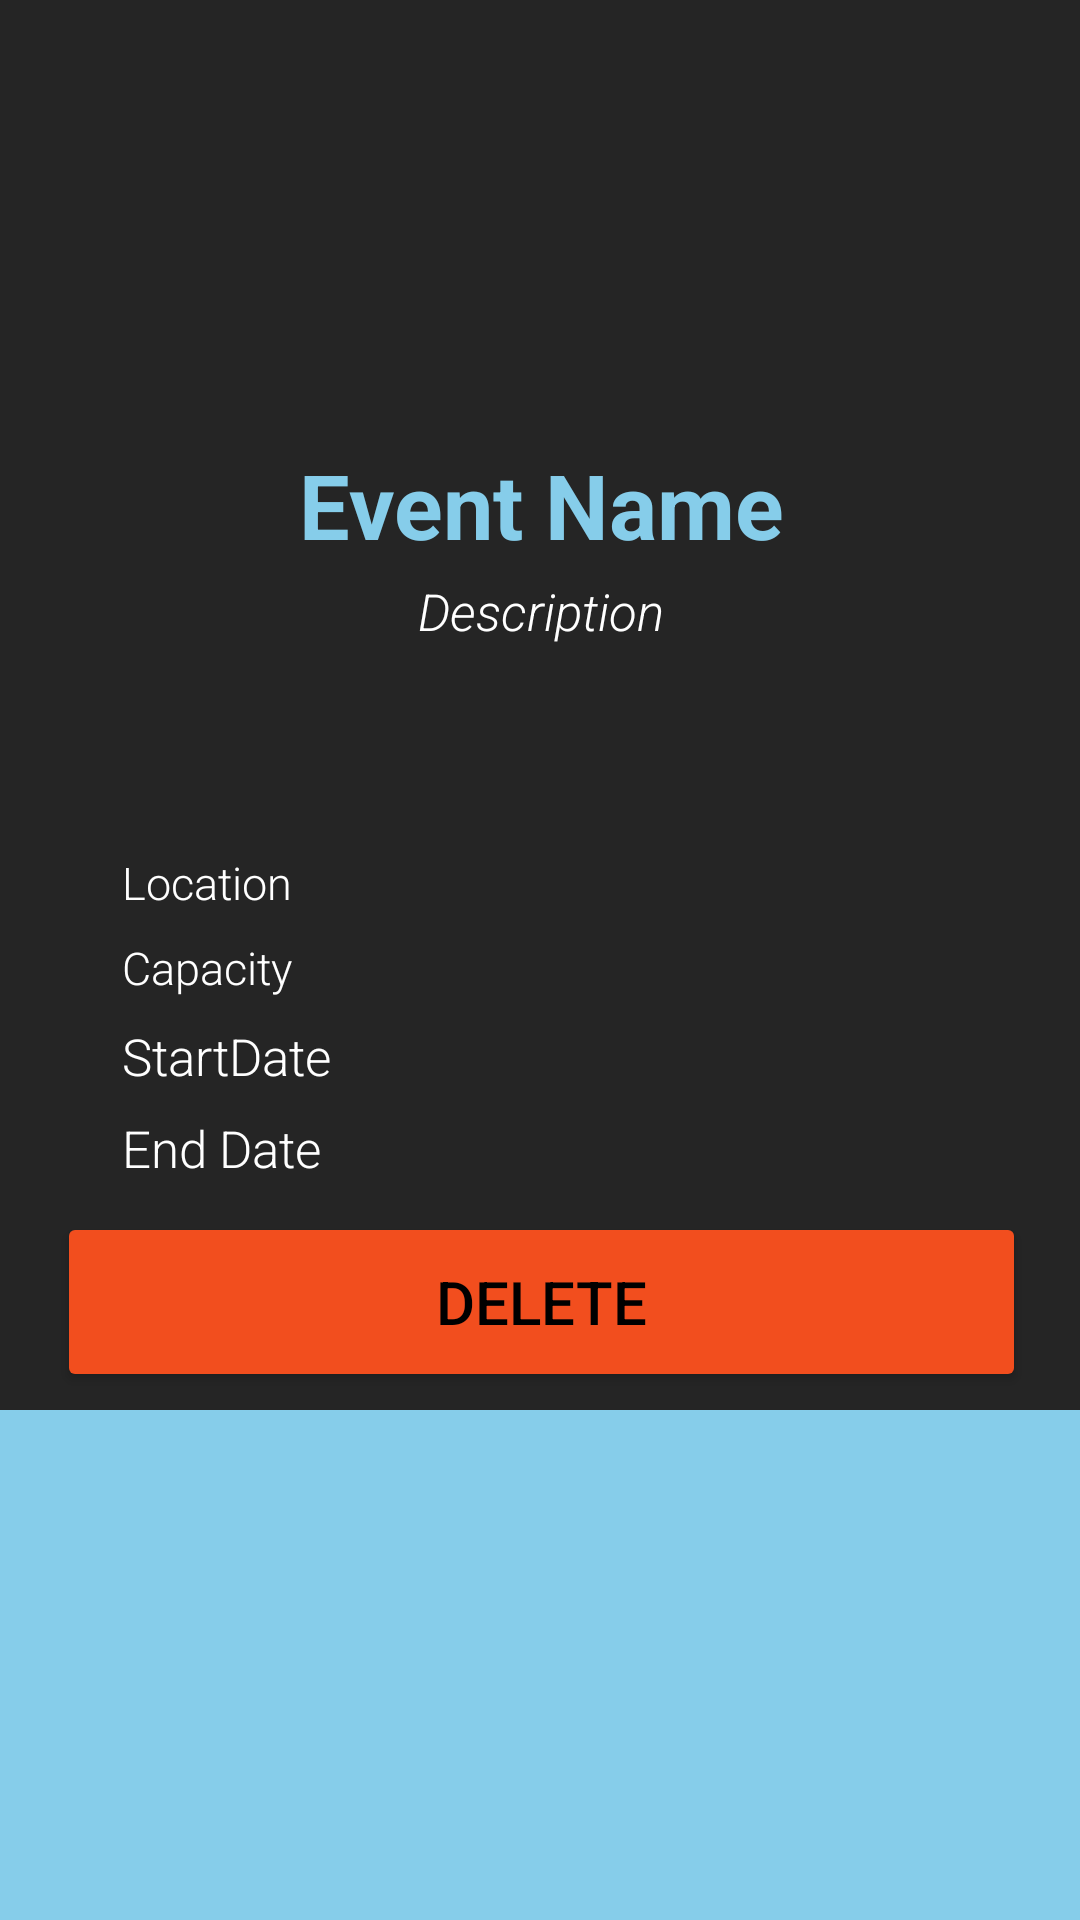

This screen was rendered from an Android layout file. Write that file and the resources it references.
<!-- AndroidManifest.xml: application theme Theme.NoStack -->
<!-- res/layout/fragment_admin_events_dialog.xml -->
<?xml version="1.0" encoding="utf-8"?>
<androidx.constraintlayout.widget.ConstraintLayout xmlns:android="http://schemas.android.com/apk/res/android"
    xmlns:app="http://schemas.android.com/apk/res-auto"
    xmlns:tools="http://schemas.android.com/tools"
    android:layout_width="match_parent"
    android:layout_height="match_parent">

    <androidx.constraintlayout.widget.ConstraintLayout
        android:layout_width="430dp"
        android:layout_height="470dp"
        android:background="@drawable/sign_in_up_background"
        android:backgroundTint="@color/SignUpInMenuColor"
        android:orientation="vertical"
        app:layout_constraintEnd_toEndOf="parent"
        app:layout_constraintStart_toStartOf="parent"
        app:layout_constraintTop_toTopOf="parent">

        <ImageView
            android:id="@+id/admin_eventDialog"
            android:layout_width="372dp"
            android:layout_height="140dp"
            app:layout_constraintBottom_toBottomOf="parent"
            app:layout_constraintEnd_toEndOf="parent"
            app:layout_constraintStart_toStartOf="parent"
            app:layout_constraintTop_toTopOf="parent"
            app:layout_constraintVertical_bias="0.0"
            app:srcCompat="@drawable/baseline_image_24" />

        <androidx.constraintlayout.widget.ConstraintLayout
            android:id="@+id/constraintLayout2"
            android:layout_width="323dp"
            android:layout_height="250dp"
            android:layout_marginTop="8dp"
            app:layout_constraintBottom_toBottomOf="parent"
            app:layout_constraintEnd_toEndOf="parent"
            app:layout_constraintStart_toStartOf="parent"
            app:layout_constraintTop_toBottomOf="@+id/admin_eventDialog"
            app:layout_constraintVertical_bias="0.0">

            <TextView
                android:id="@+id/admin_eventDialogTitle"
                android:layout_width="0dp"
                android:layout_height="wrap_content"
                android:text="Event Name"
                android:textAlignment="center"
                android:textColor="@color/SignInUpTextColor"
                android:textSize="30dp"
                android:textStyle="bold"
                app:layout_constraintEnd_toEndOf="parent"
                app:layout_constraintStart_toStartOf="parent"
                app:layout_constraintTop_toTopOf="parent" />

            <TextView
                android:id="@+id/admin_eventDialogStartDate"
                android:layout_width="280dp"
                android:layout_height="wrap_content"
                android:layout_marginBottom="8dp"
                android:text="StartDate"
                android:textAppearance="@style/TextAppearance.AppCompat.Display4"
                android:textColor="@color/white"
                android:textSize="17dp"
                app:layout_constraintBottom_toTopOf="@+id/admin_eventDialogEndDate"
                app:layout_constraintEnd_toEndOf="parent"
                app:layout_constraintStart_toStartOf="parent" />

            <TextView
                android:id="@+id/admin_eventDialogEndDate"
                android:layout_width="280dp"
                android:layout_height="wrap_content"
                android:layout_marginBottom="4dp"
                android:text="End Date"
                android:textAppearance="@style/TextAppearance.AppCompat.Display4"
                android:textColor="@color/white"
                android:textSize="17dp"
                app:layout_constraintBottom_toBottomOf="parent"
                app:layout_constraintEnd_toEndOf="parent"
                app:layout_constraintStart_toStartOf="parent" />

            <TextView
                android:id="@+id/admin_eventDialogLocation"
                android:layout_width="280dp"
                android:layout_height="wrap_content"
                android:layout_marginBottom="8dp"
                android:text="Location"
                android:textAlignment="textStart"
                android:textAppearance="@style/TextAppearance.AppCompat.Display4"
                android:textColor="@color/white"
                android:textSize="15sp"
                app:layout_constraintBottom_toTopOf="@+id/admin_eventDialogCapacity"
                app:layout_constraintEnd_toEndOf="parent"
                app:layout_constraintStart_toStartOf="parent" />

            <TextView
                android:id="@+id/admin_eventDialogCapacity"
                android:layout_width="280dp"
                android:layout_height="wrap_content"
                android:layout_marginBottom="8dp"
                android:text="Capacity"
                android:textAlignment="textStart"
                android:textAppearance="@style/TextAppearance.AppCompat.Display4"
                android:textColor="@color/white"
                android:textSize="15dp"
                app:layout_constraintBottom_toTopOf="@+id/admin_eventDialogStartDate"
                app:layout_constraintEnd_toEndOf="parent"
                app:layout_constraintStart_toStartOf="parent" />

            <TextView
                android:id="@+id/admin_eventDialogDescription"
                android:layout_width="0dp"
                android:layout_height="0dp"
                android:layout_marginStart="16dp"
                android:layout_marginTop="4dp"
                android:layout_marginEnd="16dp"
                android:layout_marginBottom="4dp"
                android:ellipsize="end"
                android:gravity="center_horizontal"
                android:maxLines="4"
                android:text="Description"
                android:textAppearance="@style/TextAppearance.AppCompat.Display4"
                android:textColor="@color/white"
                android:textSize="17dp"
                android:textStyle="italic"
                app:layout_constraintBottom_toTopOf="@+id/admin_eventDialogLocation"
                app:layout_constraintEnd_toEndOf="parent"
                app:layout_constraintStart_toStartOf="parent"
                app:layout_constraintTop_toBottomOf="@+id/admin_eventDialogTitle" />

        </androidx.constraintlayout.widget.ConstraintLayout>

        <Button
            android:id="@+id/admin_deleteEventButton"
            android:layout_width="0dp"
            android:layout_height="60dp"
            android:backgroundTint="@color/red"
            android:text="Delete"
            android:textColor="@color/black"
            android:textSize="20dp"
            app:layout_constraintBottom_toBottomOf="parent"
            app:layout_constraintEnd_toEndOf="@+id/constraintLayout2"
            app:layout_constraintStart_toStartOf="@+id/constraintLayout2"
            app:layout_constraintTop_toBottomOf="@+id/constraintLayout2" />

    </androidx.constraintlayout.widget.ConstraintLayout>
</androidx.constraintlayout.widget.ConstraintLayout>
<!-- resources referenced by this layout -->
<resources>
  <color name="SignInUpTextColor">#86CDEA</color>
  <color name="SignUpInMenuColor">#252525</color>
  <color name="black">#FF000000</color>
  <color name="red">#F24E1E</color>
  <color name="white">#FFFFFFFF</color>
  <!-- drawable sign_in_up_background (drawable) -->
  <?xml version="1.0" encoding="utf-8"?>
  <shape xmlns:android="http://schemas.android.com/apk/res/android" android:shape="rectangle" >
      <corners
          android:radius="10dp"
          />
      <gradient
          android:angle="45"
          android:centerX="35%"
          android:centerColor="@color/SignUpInMenuColor"
          android:startColor="@color/SignUpInMenuColor"
          android:endColor="@color/SignUpInMenuColor"
          android:type="linear"
          />
      <padding
          android:left="0dp"
          android:top="0dp"
          android:right="0dp"
          android:bottom="0dp"
          />
  </shape>
  <style name="Theme.NoStack" parent="Base.Theme.NoStack" />
  <style name="Base.Theme.NoStack" parent="Theme.Material3.DayNight.NoActionBar">
          font-family: 'Poppins';
          
          
          <item name="android:statusBarColor">@color/black</item>
          <item name="colorAccent">@color/SignUpInMenuColor</item>
          <item name="android:windowBackground">@color/SignInUpTextColor</item>
      </style>
</resources>
